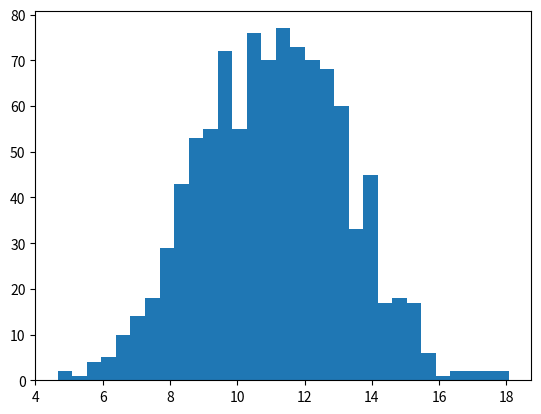

Generate this figure with matplotlib: (Note: this script raises an exception after producing the figure.)
# -*- coding: utf-8 -*-
from numpy import sqrt, log
import numpy as np
import matplotlib.pyplot as plt
from scipy.stats import norm

T = 1.
sig = 0.2
r = 0.05
S0 = 100.
K = 110

def estimMultiniveaux(eps,P):
    """
    Fonction qui renvoie un echantillon de P tirages iid de
    l'estimateur multi-niveaux ayant une precision cible
    d'ordre eps
    """    
    h_0 = T #pas initial
    L = int(-log(eps/T)/log(2.)) #nombre de niveaux
    M_0 = int(-log(eps)/(eps*eps)) #nombre de tirages indep au niveau 0
    
    g = np.random.randn(M_0,P)
    
    Se_gr = S0*(1. + r*h_0 + sig*sqrt(h_0)*g)
    
    estim_multi = np.mean((K-Se_gr)*(K>Se_gr), axis=0)
    
    for l in range(1,L+1):
        M_l = int(M_0/2.**l)
    
        ##########################################
        # Parametres du schema d'Euler de pas fin
        ##########################################
        h_fin = h_0/2.**l
        sig_fin = sig*sqrt(h_fin)
        
        Se_fin = S0*np.ones((M_l,P)) #schema d'Euler de pas fin
        Se_gr = S0*np.ones((M_l,P)) #schema d'Euler de pas grossier
        
        for k in range(2**(l-1)):
            g1 = np.random.randn(M_l, P)
            g2 = np.random.randn(M_l, P)
            ###########################################################
            # Evolution des deux schemas avec pas fin et pas grossier
            ###########################################################
            Se_fin = Se_fin * (1. + r*h_fin + sig_fin*g1)
            Se_fin = Se_fin * (1. + r*h_fin + sig_fin*g2)
            
            Se_gr = Se_gr * (1. + r*2*h_fin + sig_fin*(g1+g2))
            
        payoff_fin = (K-Se_fin)*(K > Se_fin)
        payoff_gr = (K-Se_gr)*(K > Se_gr)
        
        estim_multi = estim_multi + np.sum(payoff_fin - payoff_gr, axis=0)/M_l
        
    return estim_multi

eps = 0.2 #precision cible
P = 1000 #nombre de tirages de l'estimateur

###################################################
# Formule explicite pour l'esperance E[(K-S_T)^+]
###################################################
d = (np.log(S0/K) + r*T) / (sig*np.sqrt(T)) + sig*np.sqrt(T)/2.
d2 = d - sig*np.sqrt(T)
esperance = K*norm.cdf(-d2) - S0*np.exp(r*T)*norm.cdf(-d)

plt.clf()

for i in range(3):
    estim_multi = estimMultiniveaux(eps,P)
    
    plt.hist(estim_multi, normed="True", bins=int(sqrt(P)), label='eps = %1.2f' %(eps))
    
    #########################################################
    ## Estimation empirique de l'erreur quadratique
    erreur_quadratique = np.sum( (estim_multi - esperance)**2) / P
    #########################################################
    print("erreur quadratique (eps=%1.2f) : %1.2f" %(eps, np.sqrt(erreur_quadratique)))
    
    eps = eps/2

plt.axvline(esperance, linewidth=2.0, color='k',label="esperance")
plt.legend(loc="best")